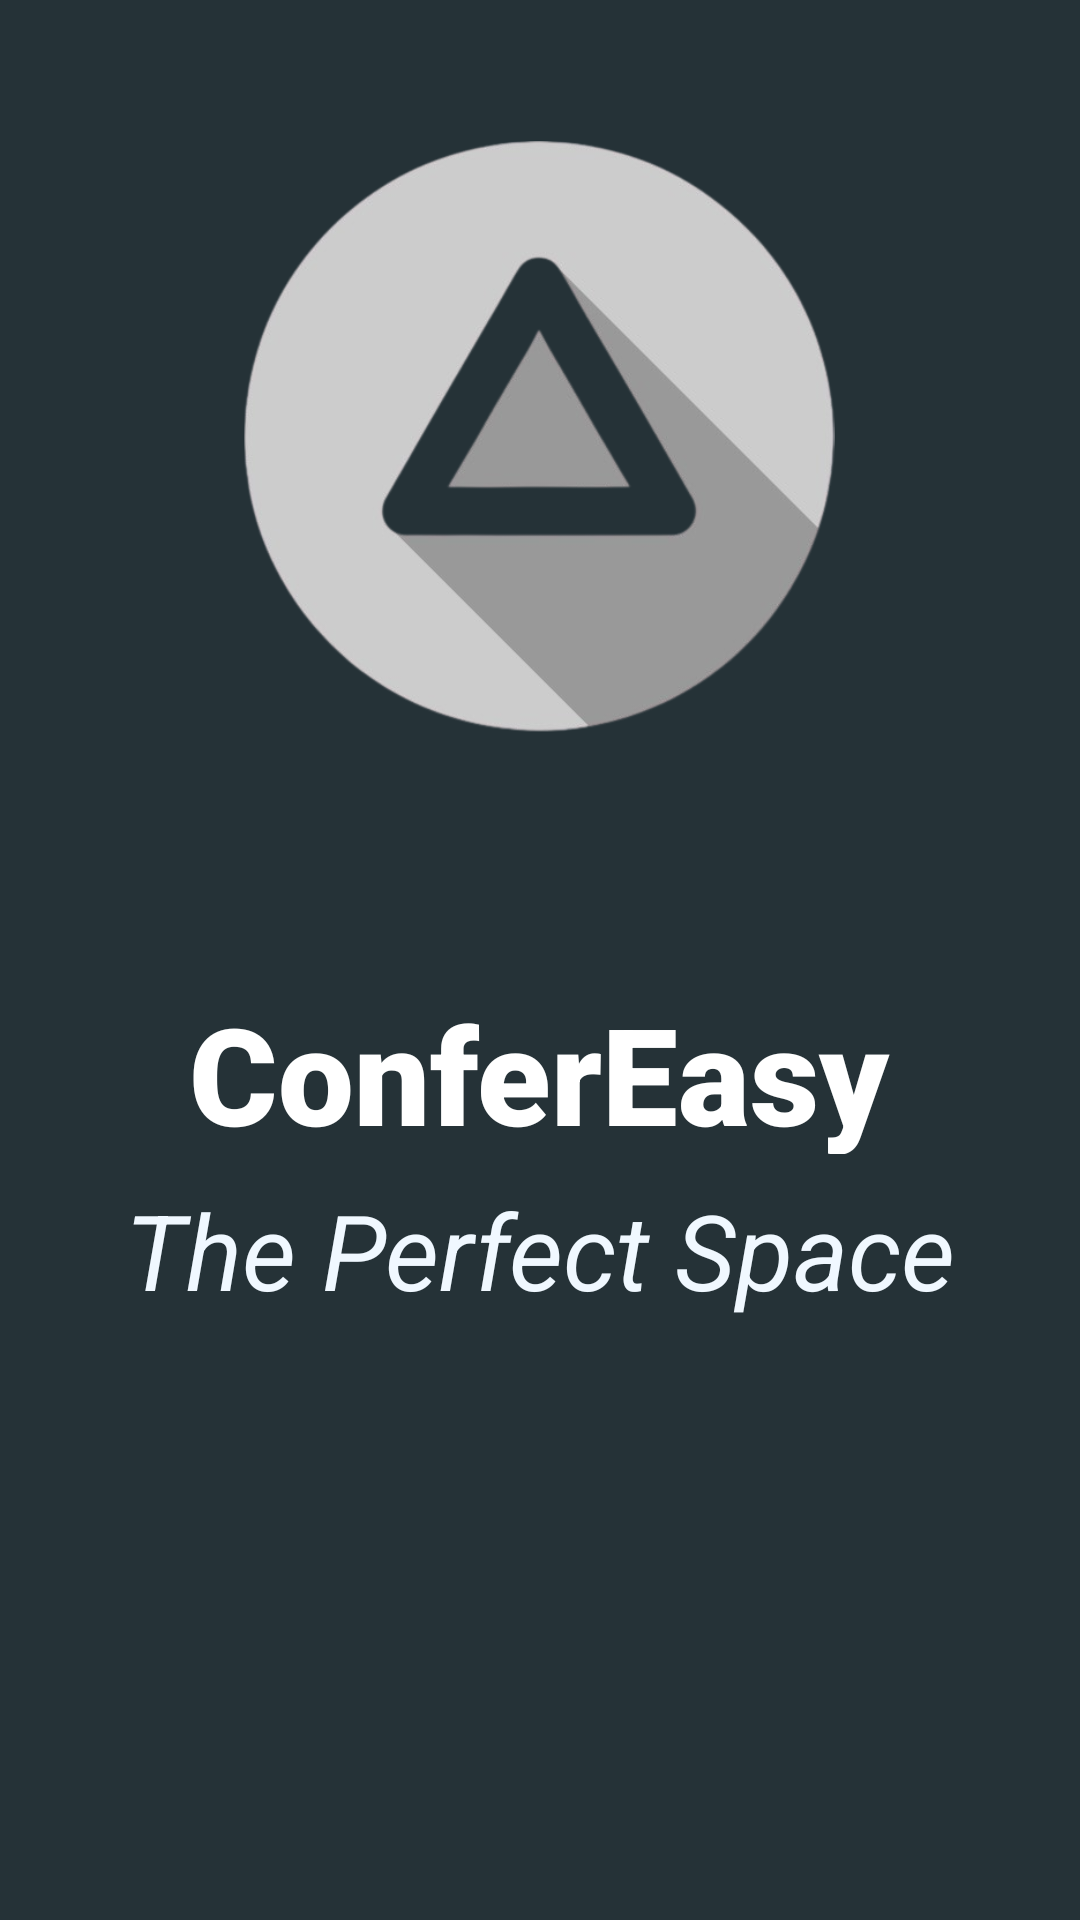

This screen was rendered from an Android layout file. Write that file and the resources it references.
<!-- AndroidManifest.xml: application theme Theme.Proyecto20 -->
<!-- res/layout/activity_splash.xml -->
<?xml version="1.0" encoding="utf-8"?>
<androidx.constraintlayout.widget.ConstraintLayout xmlns:android="http://schemas.android.com/apk/res/android"
    android:layout_width="match_parent"
    android:layout_height="match_parent"
    xmlns:tools="http://schemas.android.com/tools"
    xmlns:app="http://schemas.android.com/apk/res-auto"
    tools:context=".SplashActivity"
    android:background="@color/primaryColor">


    <ImageView
        android:id="@+id/imageView4"
        android:layout_width="wrap_content"
        android:layout_height="wrap_content"
        app:layout_constraintBottom_toTopOf="@+id/textView2"
        app:layout_constraintEnd_toEndOf="parent"
        app:layout_constraintHorizontal_bias="0.0"
        app:layout_constraintStart_toStartOf="parent"
        app:layout_constraintTop_toTopOf="parent"
        app:layout_constraintVertical_bias="0.0"
        app:srcCompat="@drawable/top_background" />

    <ImageView
        android:id="@+id/appLogoImageView"
        android:layout_width="236dp"
        android:layout_height="197dp"
        app:layout_constraintBottom_toBottomOf="parent"
        app:layout_constraintEnd_toEndOf="parent"
        app:layout_constraintHorizontal_bias="0.497"
        app:layout_constraintStart_toStartOf="parent"
        app:layout_constraintTop_toTopOf="parent"
        app:layout_constraintVertical_bias="0.106"
        app:srcCompat="@drawable/logo1" />

    <ImageView
        android:id="@+id/imageView6"
        android:layout_width="wrap_content"
        android:layout_height="wrap_content"
        android:layout_marginBottom="340dp"
        app:layout_constraintBottom_toBottomOf="parent"
        app:layout_constraintEnd_toEndOf="parent"
        app:layout_constraintHorizontal_bias="0.0"
        app:layout_constraintStart_toStartOf="parent"
        app:srcCompat="@drawable/top_background" />

    <TextView
        android:id="@+id/appNameTextView"
        android:layout_width="254dp"
        android:layout_height="57dp"
        android:fontFamily="sans-serif-black"
        android:gravity="center"
        android:text="ConferEasy"
        android:textColor="@color/white"
        android:textSize="45sp"
        app:layout_constraintBottom_toBottomOf="parent"
        app:layout_constraintEnd_toEndOf="parent"
        app:layout_constraintHorizontal_bias="0.496"
        app:layout_constraintStart_toStartOf="parent"
        app:layout_constraintTop_toTopOf="parent"
        app:layout_constraintVertical_bias="0.562" />

    <TextView
        android:id="@+id/nameTextView"
        android:layout_width="381dp"
        android:layout_height="68dp"
        android:fontFamily="sans-serif"
        android:gravity="center"
        android:text="The Perfect Space"
        android:textColor="@color/secondColor"
        android:textSize="35sp"
        android:textStyle="italic"
        app:layout_constraintBottom_toBottomOf="parent"
        app:layout_constraintEnd_toEndOf="parent"
        app:layout_constraintHorizontal_bias="0.533"
        app:layout_constraintStart_toStartOf="parent"
        app:layout_constraintTop_toTopOf="parent"
        app:layout_constraintVertical_bias="0.669" />
</androidx.constraintlayout.widget.ConstraintLayout>
<!-- resources referenced by this layout -->
<resources>
  <color name="primaryColor">#253237 </color>
  <color name="secondColor">#f0f8ff</color>
  <color name="white">#FFFFFFFF</color>
  <!-- drawable logo1: png bitmap (drawable-hdpi, 71540 bytes) -->
  <style name="Theme.Proyecto20" parent="Base.Theme.Proyecto20" />
  <style name="Base.Theme.Proyecto20" parent="Theme.Material3.DayNight.NoActionBar">
          
          
      </style>
</resources>
